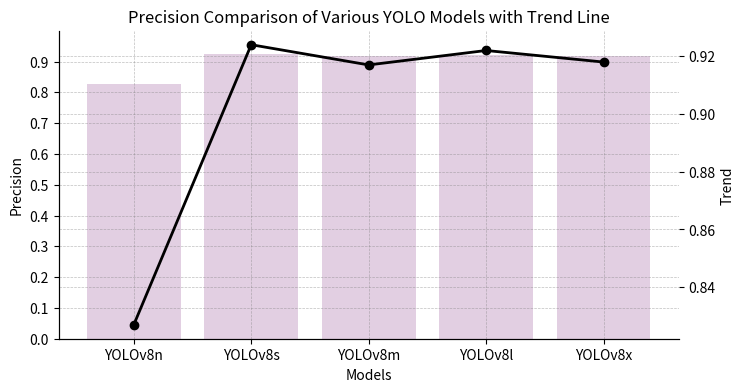

Python code for this plot:
# Sample data
import matplotlib.pyplot as plt
import matplotlib.pyplot as plt
import numpy as np
import seaborn as sns

# Sample data
models = ['YOLOv8n', 'YOLOv8s', 'YOLOv8m', 'YOLOv8l', 'YOLOv8x']
precision = [0.827, 0.924, 0.917, 0.922, 0.918]

# Create the bar chart
fig, ax1 = plt.subplots(figsize=(8, 4))
sns.barplot(x=models, y=precision, color='purple', alpha=0.2)

# Set the y-axis limit for the primary y-axis
ax1.set_ylim(0, 1.0)

# Add more ticks to the primary y-axis
ax1.set_yticks(np.arange(0, 1.0, 0.1))

# # Add precision values on top of the bars
# for i, (model, value) in enumerate(zip(models, precision)):
#     ax1.text(i, value + 0.01, f'{value:.3f}', ha='center', va='bottom')

# Create the secondary y-axis for the trend line
ax2 = ax1.twinx()

# Add the trend line
ax2.plot(models, precision, color='black', marker='o', linewidth=2)

# Add grid lines with opacity
ax1.grid(True, which='both', linestyle='--', linewidth=0.5, color='gray', alpha=0.5) # Grid lines for the primary y-axis
ax2.grid(True, which='both', linestyle='--', linewidth=0.5, color='gray', alpha=0.5)

# Remove the top and right spines
ax1.spines['top'].set_visible(False)
ax1.spines['right'].set_visible(False)
ax2.spines['top'].set_visible(False)
ax2.spines['right'].set_visible(False)

# Set the labels and title
ax1.set_xlabel('Models')
ax1.set_ylabel('Precision')
ax2.set_ylabel('Trend')
plt.title('Precision Comparison of Various YOLO Models with Trend Line')

# Show the plot
plt.show()
